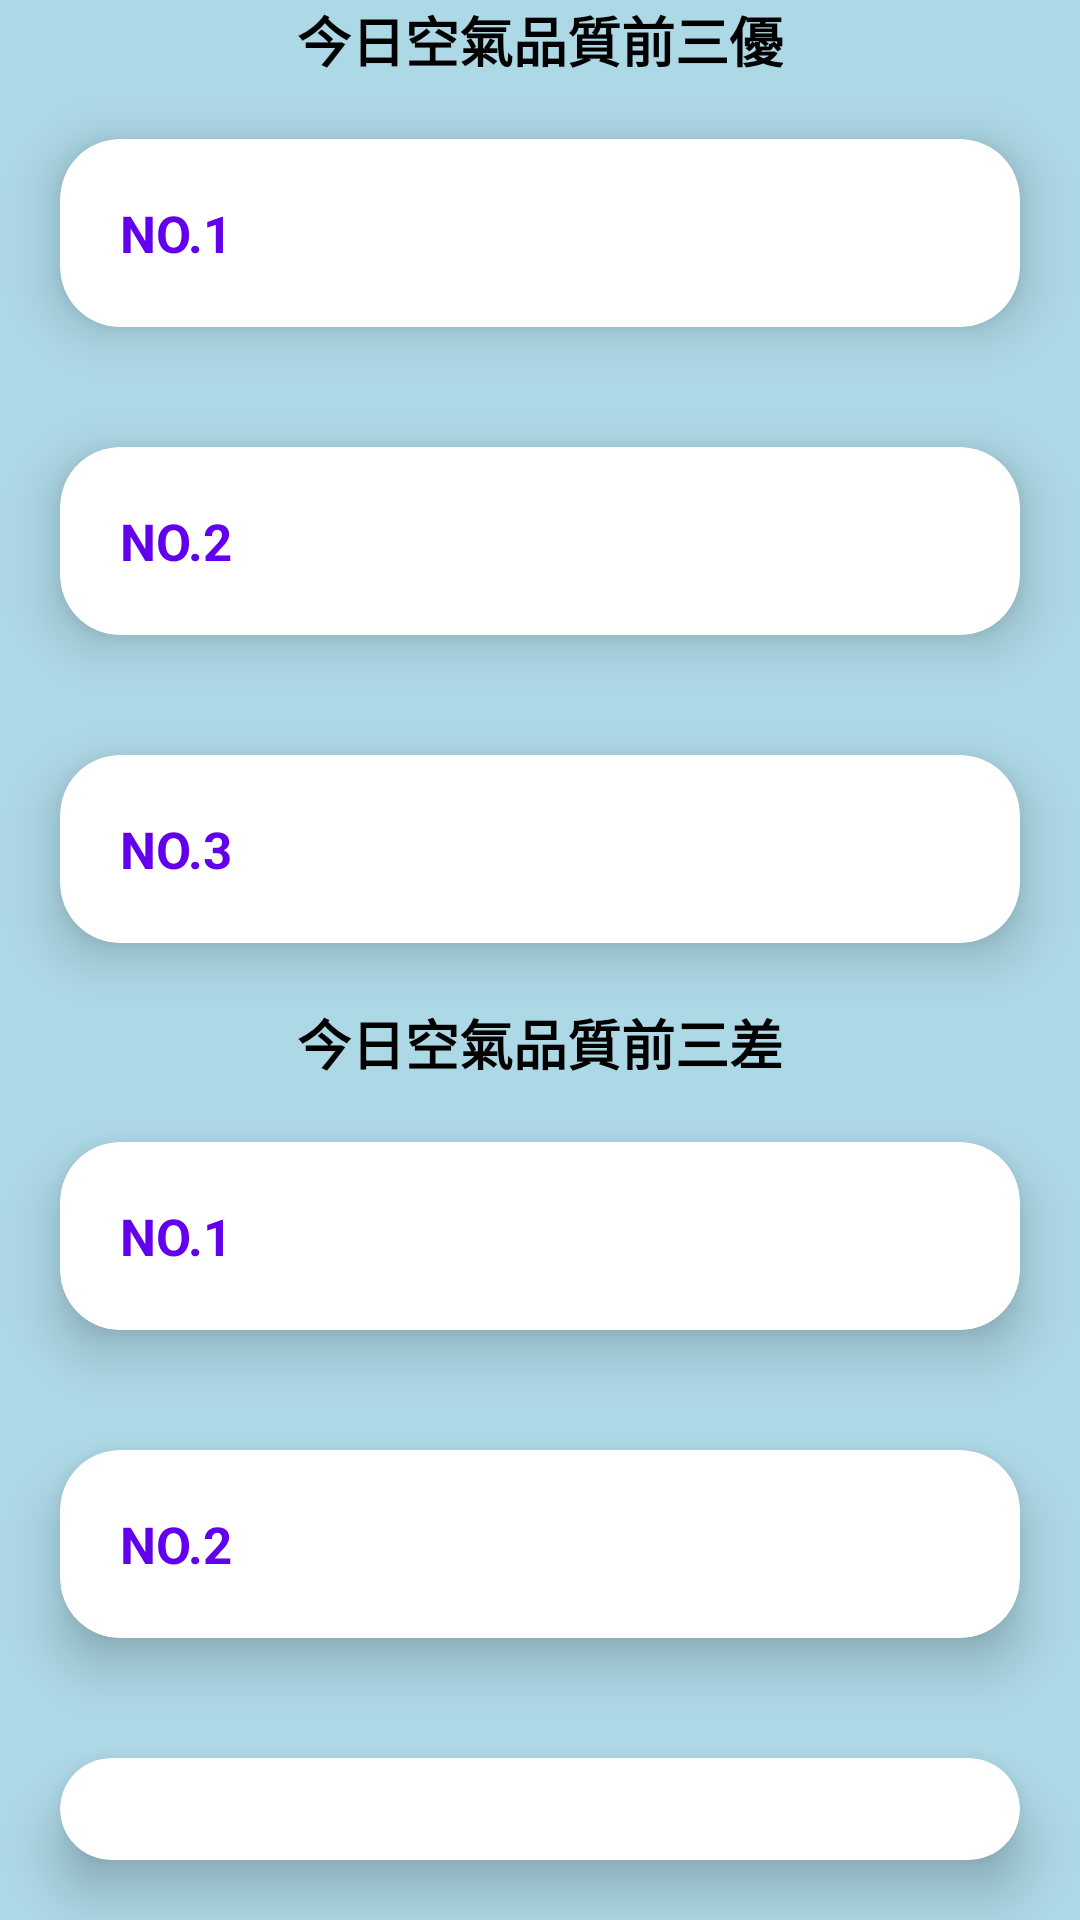

Produce the Android XML layout that renders to this screen, including the resource entries it uses.
<!-- AndroidManifest.xml: application theme Theme.Combine -->
<!-- res/layout/activity_test1.xml -->
<?xml version="1.0" encoding="utf-8"?>
<LinearLayout xmlns:android="http://schemas.android.com/apk/res/android"
    xmlns:app="http://schemas.android.com/apk/res-auto"
    xmlns:tools="http://schemas.android.com/tools"
    android:background="#ADD8E6"
    android:layout_width="match_parent"
    android:layout_height="match_parent"
    tools:context=".MainActivity"
    android:orientation="vertical"
    android:gravity="center">

    <TextView
        android:layout_width="wrap_content"
        android:layout_height="wrap_content"
        android:text="今日空氣品質前三優"
        android:textColor="@android:color/background_dark"
        android:textSize="18sp"
        android:textStyle="bold"></TextView>

    <androidx.cardview.widget.CardView
        android:onClick="expand1"
        android:layout_width="match_parent"
        android:layout_height="wrap_content"
        android:layout_margin="20dp"
        app:cardCornerRadius="20dp"
        app:cardElevation="10dp"
        app:contentPadding="20dp">

        <LinearLayout
            android:id="@+id/layout1"
            android:layout_width="wrap_content"
            android:layout_height="wrap_content"
            android:orientation="vertical"
            android:gravity="center"
            >
            <TextView
                android:id="@+id/title1"
                android:layout_width="wrap_content"
                android:layout_height="wrap_content"
                android:text="NO.1 "
                android:textSize="17sp"
                android:textStyle="bold"
                android:textColor="@color/purple_500"
                />
            <TextView
                android:id="@+id/detail1"
                android:text="詳細內容請點擊"
                android:layout_width="wrap_content"
                android:layout_height="wrap_content"
                android:visibility="gone"
                android:textSize="20sp"/>
        </LinearLayout>
    </androidx.cardview.widget.CardView>

    <androidx.cardview.widget.CardView
        android:onClick="expand2"
        android:layout_width="match_parent"
        android:layout_height="wrap_content"
        android:layout_margin="20dp"
        app:cardCornerRadius="20dp"
        app:cardElevation="10dp"
        app:contentPadding="20dp">

        <LinearLayout
            android:id="@+id/layout2"
            android:layout_width="wrap_content"
            android:layout_height="wrap_content"
            android:orientation="vertical"
            android:gravity="center"
            >
            <TextView
                android:id="@+id/title2"
                android:layout_width="wrap_content"
                android:layout_height="wrap_content"
                android:text="NO.2 "
                android:textSize="17sp"
                android:textStyle="bold"
                android:textColor="@color/purple_500"
                />
            <TextView
                android:id="@+id/detail2"
                android:text="詳細內容請點擊"
                android:layout_width="wrap_content"
                android:layout_height="wrap_content"
                android:visibility="gone"
                android:textSize="20sp"/>
        </LinearLayout>
    </androidx.cardview.widget.CardView>
    <androidx.cardview.widget.CardView
        android:onClick="expand3"
        android:layout_width="match_parent"
        android:layout_height="wrap_content"
        android:layout_margin="20dp"
        app:cardCornerRadius="20dp"
        app:cardElevation="10dp"
        app:contentPadding="20dp">

        <LinearLayout
            android:id="@+id/layout3"
            android:layout_width="wrap_content"
            android:layout_height="wrap_content"
            android:orientation="vertical"
            android:gravity="center"
            >
            <TextView
                android:id="@+id/title3"
                android:layout_width="wrap_content"
                android:layout_height="wrap_content"
                android:text="NO.3 "
                android:textSize="17sp"
                android:textStyle="bold"
                android:textColor="@color/purple_500"
                />
            <TextView
                android:id="@+id/detail3"
                android:text="詳細內容請點擊"
                android:layout_width="wrap_content"
                android:layout_height="wrap_content"
                android:visibility="gone"
                android:textSize="20sp"/>
        </LinearLayout>
    </androidx.cardview.widget.CardView>
    <TextView
        android:layout_width="wrap_content"
        android:layout_height="wrap_content"
        android:text="今日空氣品質前三差"
        android:textColor="@android:color/background_dark"
        android:textSize="18sp"
        android:textStyle="bold"
        ></TextView>
    <androidx.cardview.widget.CardView
        android:onClick="expand4"
        android:layout_width="match_parent"
        android:layout_height="wrap_content"
        android:layout_margin="20dp"
        app:cardCornerRadius="20dp"
        app:cardElevation="10dp"
        app:contentPadding="20dp">

        <LinearLayout
            android:id="@+id/layout4"
            android:layout_width="wrap_content"
            android:layout_height="wrap_content"
            android:orientation="vertical"
            android:gravity="center"
            >
            <TextView
                android:id="@+id/title4"
                android:layout_width="wrap_content"
                android:layout_height="wrap_content"
                android:text="NO.1 "
                android:textSize="17sp"
                android:textStyle="bold"
                android:textColor="@color/purple_500"
                />
            <TextView
                android:id="@+id/detail4"
                android:text="詳細內容請點擊"
                android:layout_width="wrap_content"
                android:layout_height="wrap_content"
                android:visibility="gone"
                android:textSize="20sp"/>
        </LinearLayout>
    </androidx.cardview.widget.CardView>

    <androidx.cardview.widget.CardView
        android:onClick="expand5"
        android:layout_width="match_parent"
        android:layout_height="wrap_content"
        android:layout_margin="20dp"
        app:cardCornerRadius="20dp"
        app:cardElevation="10dp"
        app:contentPadding="20dp">

        <LinearLayout
            android:id="@+id/layout5"
            android:layout_width="wrap_content"
            android:layout_height="wrap_content"
            android:orientation="vertical"
            android:gravity="center"
            >
            <TextView
                android:id="@+id/title5"
                android:layout_width="wrap_content"
                android:layout_height="wrap_content"
                android:text="NO.2 "
                android:textSize="17sp"
                android:textStyle="bold"
                android:textColor="@color/purple_500"
                />
            <TextView
                android:id="@+id/detail5"
                android:text="詳細內容請點擊"
                android:layout_width="wrap_content"
                android:layout_height="wrap_content"
                android:visibility="gone"
                android:textSize="20sp"/>
        </LinearLayout>
    </androidx.cardview.widget.CardView>

    <androidx.cardview.widget.CardView
        android:onClick="expand6"
        android:layout_width="match_parent"
        android:layout_height="wrap_content"
        android:layout_margin="20dp"
        app:cardCornerRadius="20dp"
        app:cardElevation="10dp"
        app:contentPadding="20dp">

        <LinearLayout
            android:id="@+id/layout6"
            android:layout_width="wrap_content"
            android:layout_height="wrap_content"
            android:orientation="vertical"
            android:gravity="center"
            >
            <TextView
                android:id="@+id/title6"
                android:layout_width="wrap_content"
                android:layout_height="wrap_content"
                android:text="NO.3 "
                android:textSize="17sp"
                android:textStyle="bold"
                android:textColor="@color/purple_500"
                />
            <TextView
                android:id="@+id/detail6"
                android:text="詳細內容請點擊"
                android:layout_width="wrap_content"
                android:layout_height="wrap_content"
                android:visibility="gone"
                android:textSize="20sp"/>
        </LinearLayout>
    </androidx.cardview.widget.CardView>

    <Button
        android:id="@+id/btnTest2"
        android:layout_width="202dp"
        android:layout_height="wrap_content"
        android:text="地圖全覽"
        android:textColor="@android:color/white"
        android:textSize="18dp"
        android:textStyle="bold" />
</LinearLayout>
<!-- resources referenced by this layout -->
<resources>
  <style name="Theme.Combine" parent="Theme.MaterialComponents.DayNight.DarkActionBar">
          
          <item name="colorPrimary">@color/purple_500</item>
          <item name="colorPrimaryVariant">@color/purple_700</item>
          <item name="colorOnPrimary">@color/white</item>
          
          <item name="colorSecondary">@color/teal_200</item>
          <item name="colorSecondaryVariant">@color/teal_700</item>
          <item name="colorOnSecondary">@color/black</item>
          
          <item name="android:statusBarColor" tools:targetApi="l">?attr/colorPrimaryVariant</item>
          
      </style>
  <!-- not gathered from this repository: default colours our renderer supplied (Android Studio template values) -->
  <color name="purple_500">#FF6200EE</color>
  <color name="purple_700">#FF3700B3</color>
  <color name="teal_200">#FF03DAC5</color>
  <color name="teal_700">#FF018786</color>
  <color name="black">#FF000000</color>
  <color name="white">#FFFFFFFF</color>
</resources>
